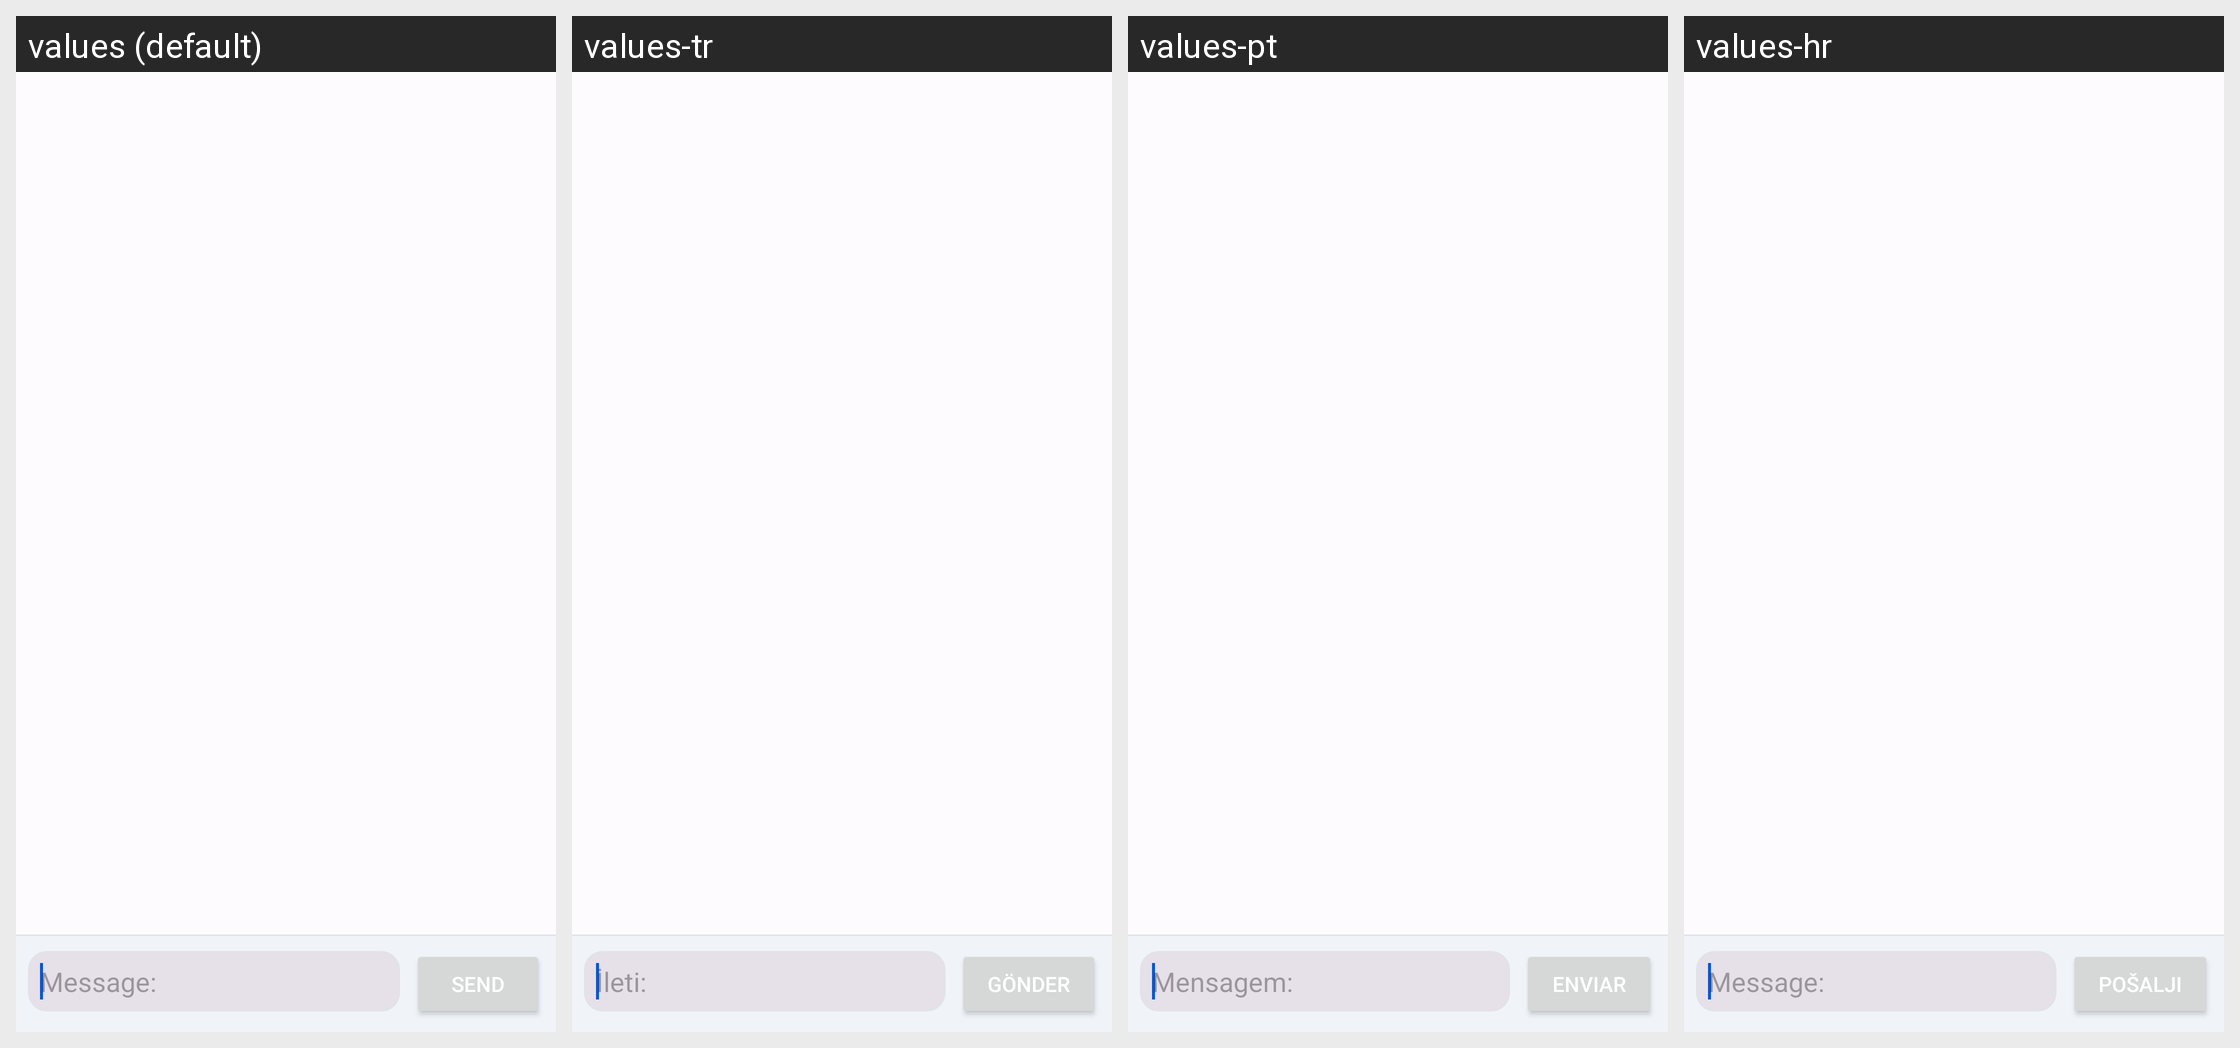

For this localized Android screen grid, give each drawn string resource with its value in every locale shown.
Android screen res/layout/activity_simple_chat.xml rendered under 4 locales, left to right: values (default), values-tr, values-pt, values-hr. Device: Nexus 5 (rendered at 1080×1920; each locale shown at half size, 540×960, under a caption strip naming it); theme AppTheme.
Other locales in the repository, not shown: values-ar, values-ar-rIL, values-az, values-da-rDK, values-de, values-es, values-in, values-it, values-mk, values-nl, values-ru, values-vi-rVN, values-zh.
Strings drawn on this screen, with the default value and each locale's value (text and hints the layout hard-codes, and strings that could not be matched under every locale, appear in the picture but are not listed):

editmsg
  values: Message:
  values-tr: İleti:
  values-pt: Mensagem:
  values-hr: Message:  [not translated; the default value is used]

button_send
  values: Send
  values-tr: Gönder
  values-pt: Enviar
  values-hr: Pošalji
